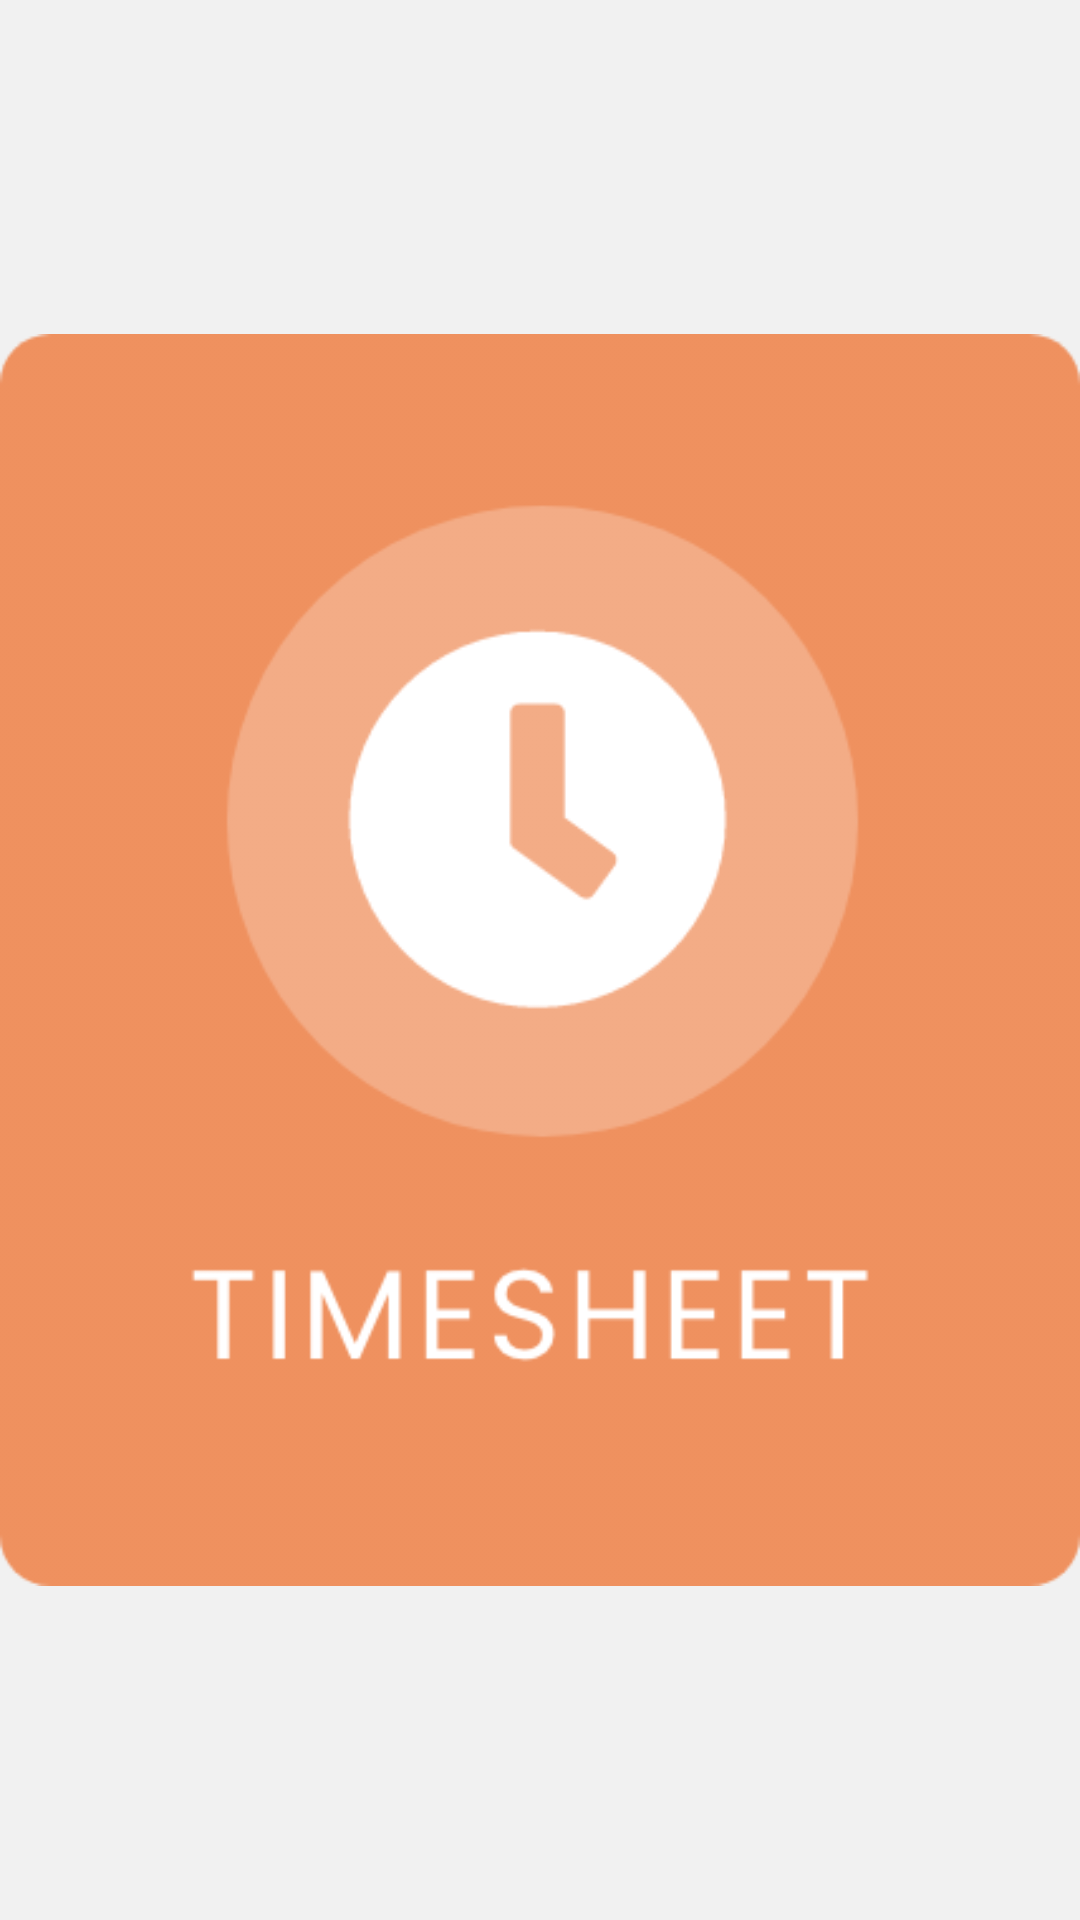

The Android layout XML behind this screen, and the referenced resources:
<!-- AndroidManifest.xml: application theme Theme.appname -->
<!-- res/layout/fragment_home.xml -->
<?xml version="1.0" encoding="utf-8"?>
<androidx.constraintlayout.widget.ConstraintLayout xmlns:android="http://schemas.android.com/apk/res/android"
    xmlns:app="http://schemas.android.com/apk/res-auto"
    xmlns:tools="http://schemas.android.com/tools"
    android:layout_width="match_parent"
    android:layout_height="match_parent"
    android:background="@color/bg"
    tools:context=".fragments.HomeFragment">


    <ImageView
        android:layout_width="match_parent"
        android:layout_height="@dimen/_210sdp"
        android:layout_marginBottom="@dimen/_70sdp"
        android:src="@drawable/home_time"
        app:layout_constraintBottom_toBottomOf="parent"
        app:layout_constraintEnd_toEndOf="parent"
        app:layout_constraintStart_toStartOf="parent"
        app:layout_constraintTop_toTopOf="parent" />

</androidx.constraintlayout.widget.ConstraintLayout>
<!-- resources referenced by this layout -->
<resources>
  <color name="bg">#F1F1F1</color>
  <!-- drawable home_time: png bitmap (drawable, 19326 bytes) -->
  <style name="Theme.appname" parent="Theme.MaterialComponents.Light.NoActionBar">
          
          <item name="colorPrimary">@color/app_color</item>
          <item name="colorPrimaryVariant">@color/app_color</item>
          <item name="colorOnPrimary">@color/white</item>
  
          <item name="android:statusBarColor" tools:targetApi="l">?attr/colorPrimaryVariant</item>
          
      </style>
  <color name="app_color">#EF6923</color>
  <color name="white">#FFFFFFFF</color>
</resources>
